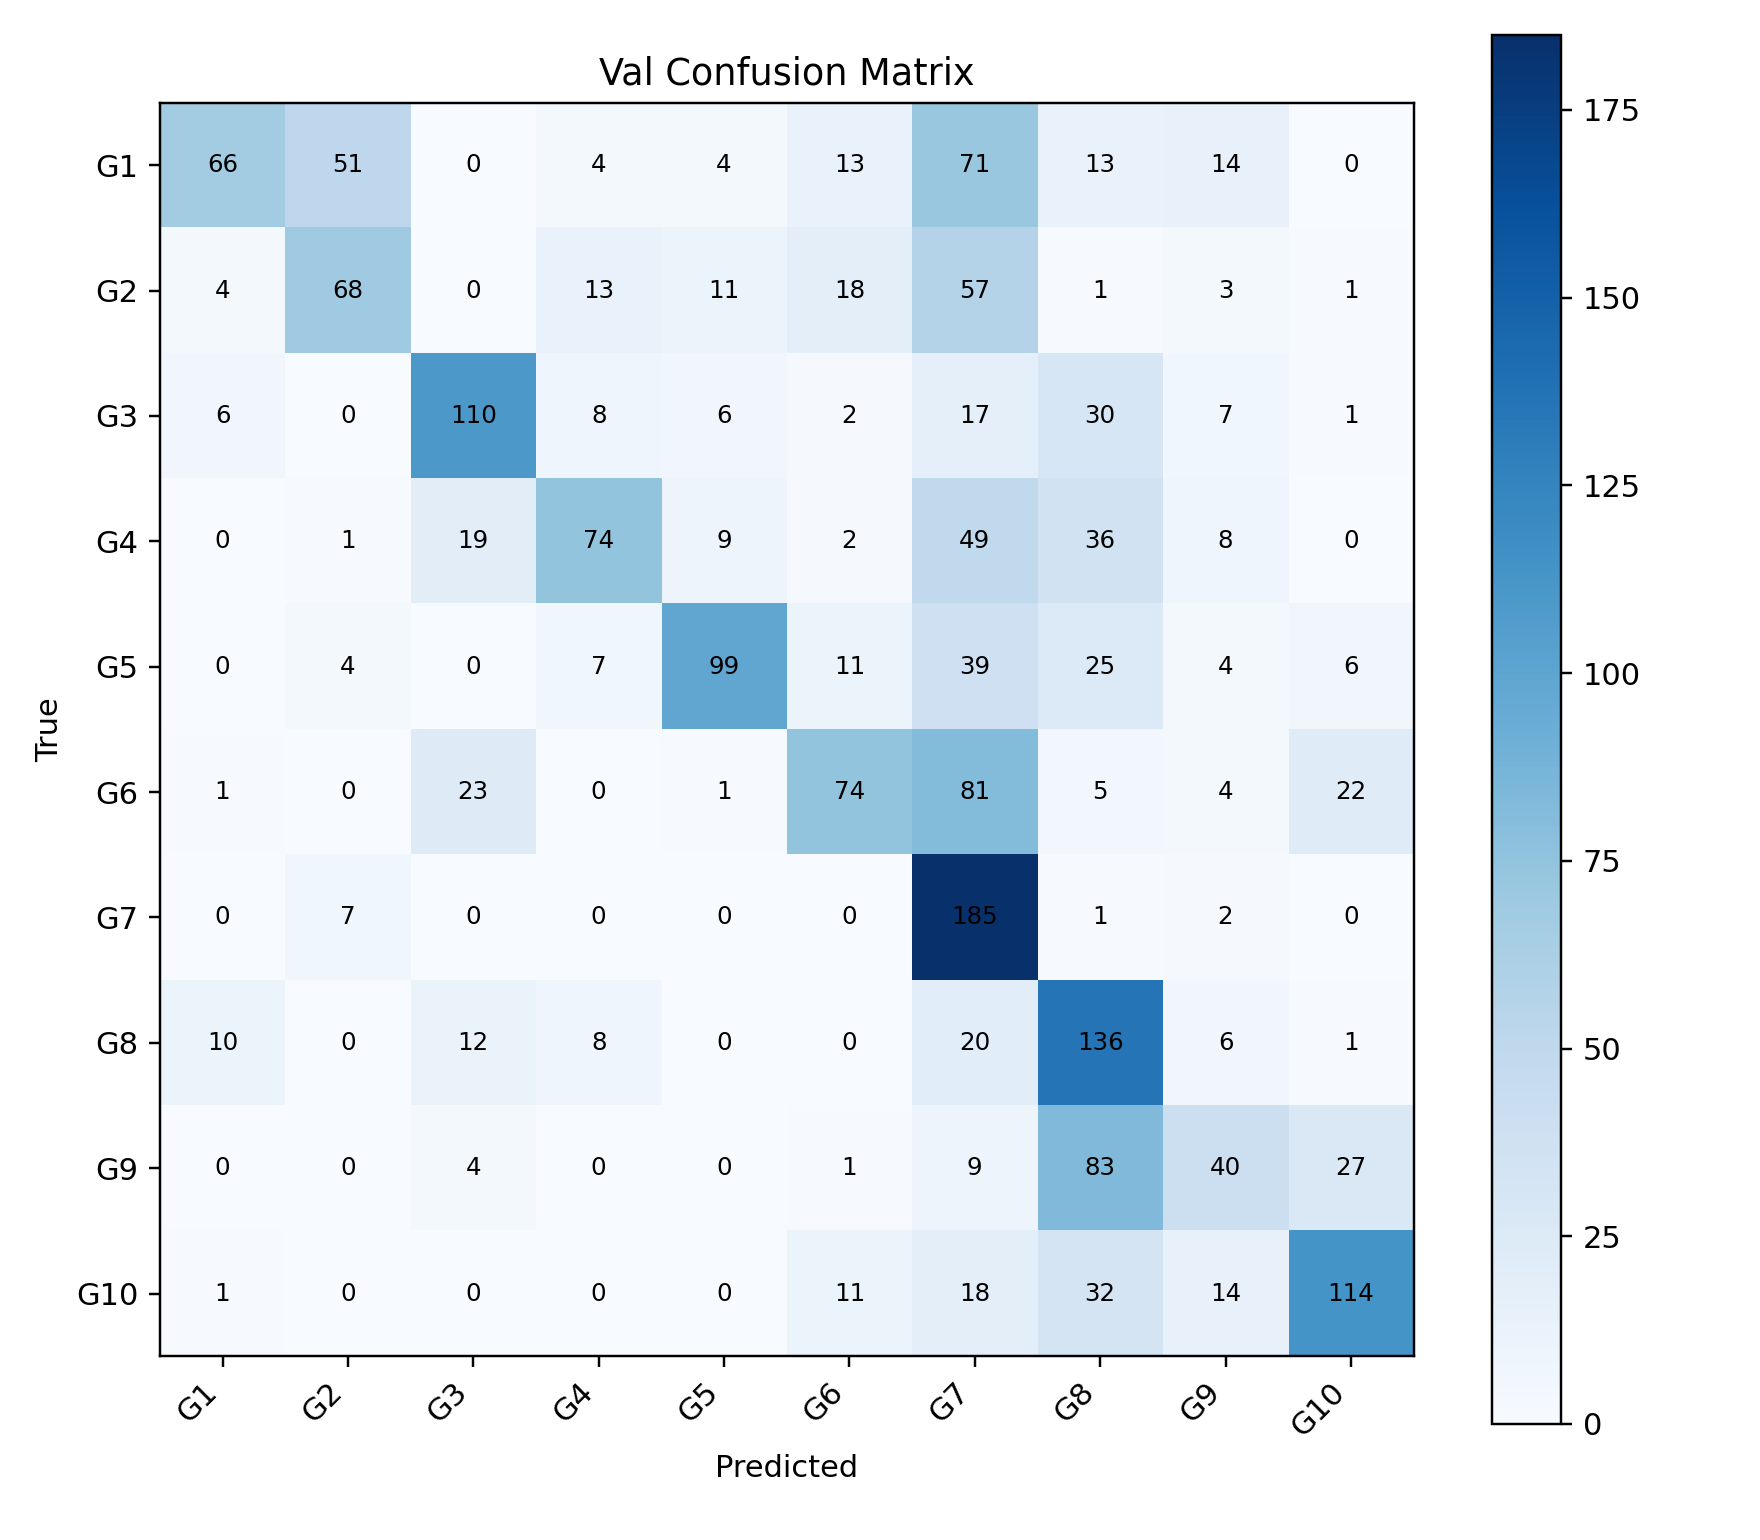

The file beside this chart, header and first rows:
, G1, G2, G3, G4, G5, G6, G7, G8, G9, G10
G1, 66, 51, 0, 4, 4, 13, 71, 13, 14, 0
G2, 4, 68, 0, 13, 11, 18, 57, 1, 3, 1
G3, 6, 0, 110, 8, 6, 2, 17, 30, 7, 1
G4, 0, 1, 19, 74, 9, 2, 49, 36, 8, 0
G5, 0, 4, 0, 7, 99, 11, 39, 25, 4, 6
G6, 1, 0, 23, 0, 1, 74, 81, 5, 4, 22
G7, 0, 7, 0, 0, 0, 0, 185, 1, 2, 0
G8, 10, 0, 12, 8, 0, 0, 20, 136, 6, 1
G9, 0, 0, 4, 0, 0, 1, 9, 83, 40, 27
G10, 1, 0, 0, 0, 0, 11, 18, 32, 14, 114
